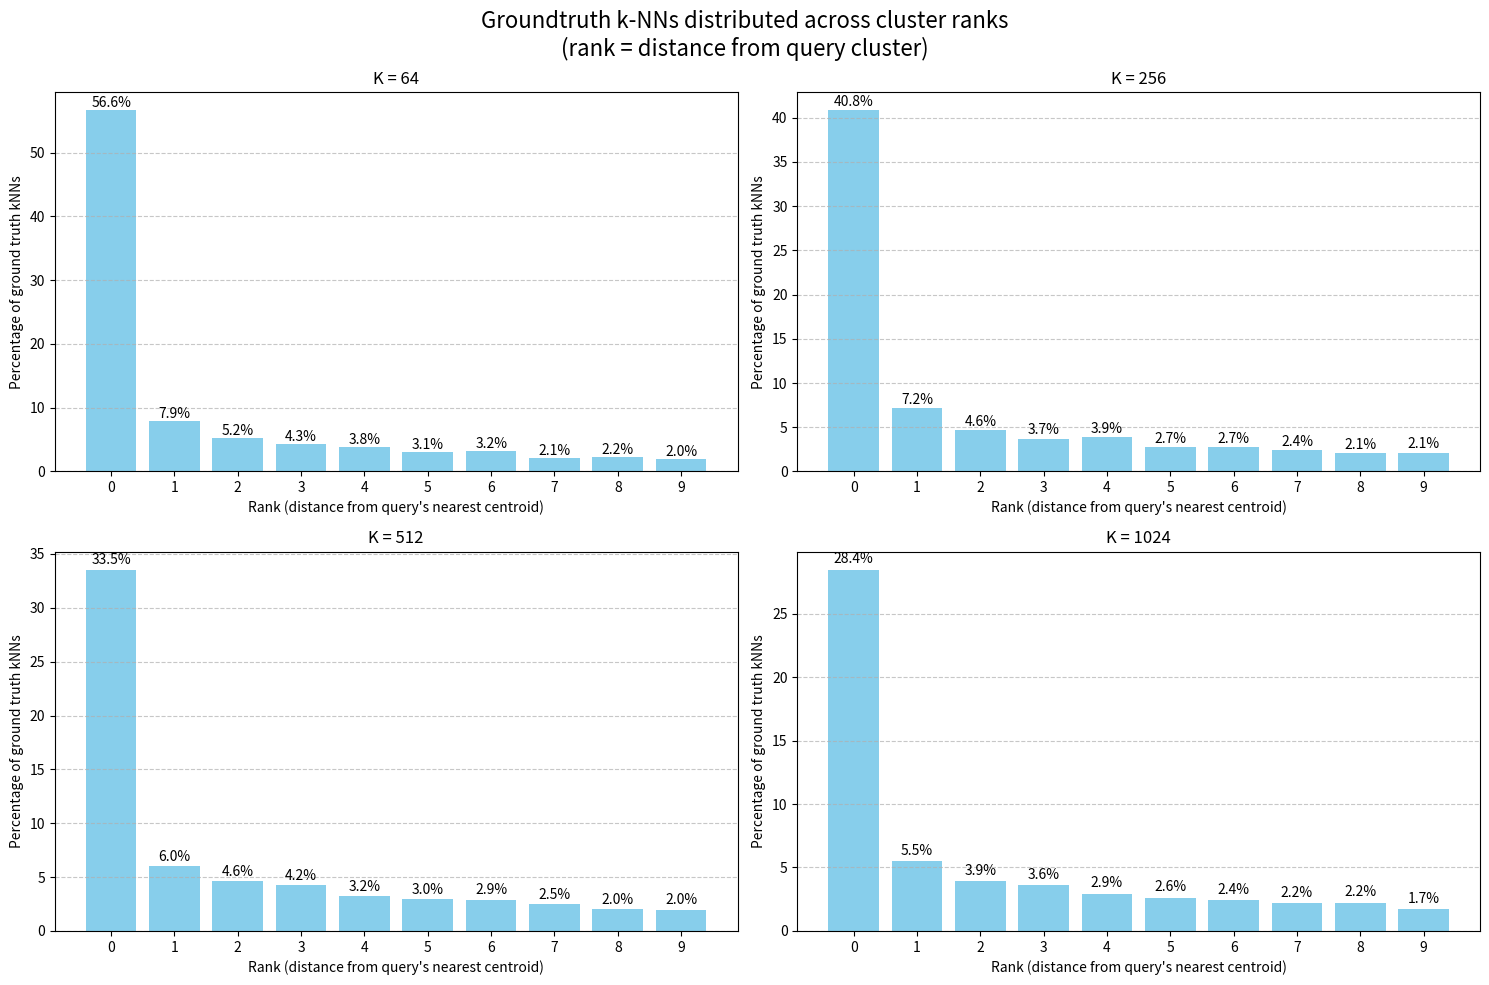

Reproduce this figure in Python.
import matplotlib.pyplot as plt
import numpy as np

# Data from the comments
k_values = [64, 256, 512, 1024]
ranks = list(range(10))  # 0 to 9

# Parse the data
data = {
    64: [56.627, 7.854, 5.187, 4.256, 3.81, 3.085, 3.156, 2.072, 2.25, 1.982],
    256: [40.841, 7.154, 4.643, 3.692, 3.88, 2.719, 2.741, 2.406, 2.077, 2.134],
    512: [33.526, 6.002, 4.62, 4.234, 3.238, 2.97, 2.91, 2.503, 2.019, 1.986],
    1024: [28.445, 5.519, 3.947, 3.607, 2.94, 2.61, 2.438, 2.179, 2.23, 1.712]
}

# Create a figure with 2x2 subplots
fig, axs = plt.subplots(2, 2, figsize=(15, 10))
axs = axs.flatten()
fig.suptitle('Groundtruth k-NNs distributed across cluster ranks\n(rank = distance from query cluster)', fontsize=16)

# Plot each K value in a separate subplot
for i, k in enumerate(k_values):
    axs[i].bar(ranks, data[k], color='skyblue')
    axs[i].set_title(f'K = {k}')
    axs[i].set_xlabel('Rank (distance from query\'s nearest centroid)')
    axs[i].set_ylabel('Percentage of ground truth kNNs')
    axs[i].set_xticks(ranks)
    axs[i].grid(axis='y', linestyle='--', alpha=0.7)
    
    # Add percentage values on top of each bar
    for j, value in enumerate(data[k]):
        axs[i].text(j, value + 0.5, f'{value:.1f}%', ha='center')

# Adjust layout
plt.tight_layout()
plt.savefig('cluster_query_gt_kNN_distribution.png', dpi=600)